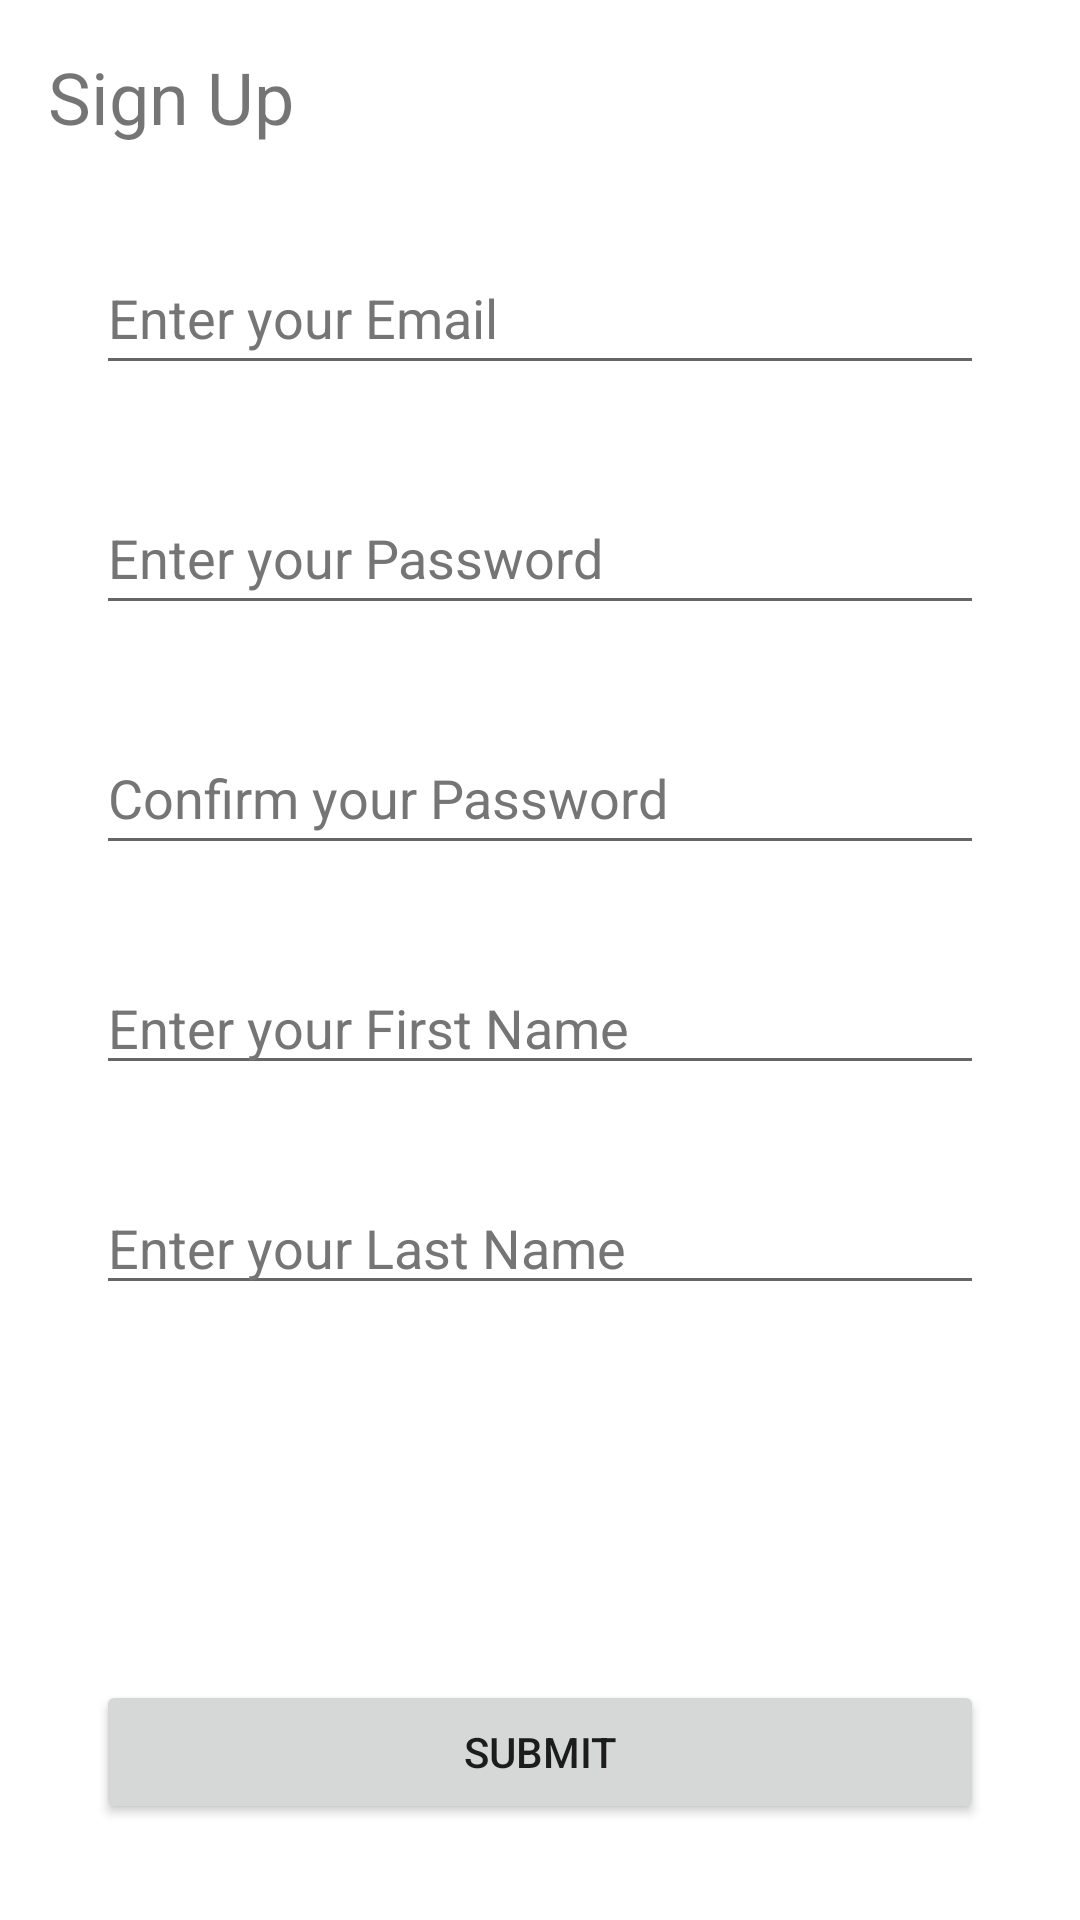

Layout XML and referenced resources for this Android screen:
<!-- AndroidManifest.xml: application theme Theme.Wardroba -->
<!-- res/layout/fragment_sign_up.xml -->
<?xml version="1.0" encoding="utf-8"?>
<androidx.constraintlayout.widget.ConstraintLayout xmlns:android="http://schemas.android.com/apk/res/android"
    xmlns:app="http://schemas.android.com/apk/res-auto"
    xmlns:tools="http://schemas.android.com/tools"
    android:id="@+id/frameLayout"
    android:layout_width="match_parent"
    android:layout_height="match_parent"
    tools:context=".fragments.SignUp">

    <TextView
        android:id="@+id/tvSignIn"
        android:layout_width="wrap_content"
        android:layout_height="wrap_content"
        android:layout_marginStart="16dp"
        android:layout_marginTop="16dp"
        android:text="@string/su_Title"
        android:textSize="24sp"
        app:layout_constraintStart_toStartOf="parent"
        app:layout_constraintTop_toTopOf="parent" />

    <EditText
        android:id="@+id/etEmail"
        android:layout_width="0dp"
        android:layout_height="wrap_content"
        android:layout_marginStart="32dp"
        android:layout_marginTop="32dp"
        android:layout_marginEnd="32dp"
        android:ems="10"
        android:hint="@string/su_hint_email"
        android:inputType="textEmailAddress"
        android:minHeight="48dp"
        android:textColorHint="#757575"
        app:layout_constraintEnd_toEndOf="parent"
        app:layout_constraintHorizontal_bias="0.497"
        app:layout_constraintStart_toStartOf="parent"
        app:layout_constraintTop_toBottomOf="@+id/tvSignIn" />

    <EditText
        android:id="@+id/etPass"
        android:layout_width="0dp"
        android:layout_height="wrap_content"
        android:layout_marginStart="32dp"
        android:layout_marginTop="32dp"
        android:layout_marginEnd="32dp"
        android:ems="10"
        android:hint="@string/su_hint_password"
        android:inputType="textPassword"
        android:minHeight="48dp"
        android:textColorHint="#757575"
        app:layout_constraintEnd_toEndOf="parent"
        app:layout_constraintStart_toStartOf="parent"
        app:layout_constraintTop_toBottomOf="@+id/etEmail" />

    <EditText
        android:id="@+id/etPassConf"
        android:layout_width="0dp"
        android:layout_height="wrap_content"
        android:layout_marginStart="32dp"
        android:layout_marginTop="32dp"
        android:layout_marginEnd="32dp"
        android:ems="10"
        android:hint="@string/su_hint_confirm"
        android:inputType="textPassword"
        android:minHeight="48dp"
        android:textColorHint="#757575"
        app:layout_constraintEnd_toEndOf="parent"
        app:layout_constraintHorizontal_bias="0.502"
        app:layout_constraintStart_toStartOf="parent"
        app:layout_constraintTop_toBottomOf="@+id/etPass" />
    <EditText
        android:id="@+id/etFirstName"
        android:layout_width="0dp"
        android:layout_height="wrap_content"
        android:layout_marginStart="32dp"
        android:layout_marginTop="32dp"
        android:layout_marginEnd="32dp"
        android:ems="10"
        android:inputType="textPersonName"
        android:hint="Enter your First Name"
        android:textColorHint="#757575"
        app:layout_constraintEnd_toEndOf="parent"
        app:layout_constraintStart_toStartOf="parent"
        app:layout_constraintTop_toBottomOf="@+id/etPassConf" />

    <EditText
        android:id="@+id/etLastName"
        android:layout_width="0dp"
        android:layout_height="wrap_content"
        android:layout_marginStart="32dp"
        android:layout_marginTop="32dp"
        android:layout_marginEnd="32dp"
        android:ems="10"
        android:hint="Enter your Last Name"
        android:textColorHint="#757575"
        app:layout_constraintEnd_toEndOf="parent"
        app:layout_constraintStart_toStartOf="parent"
        app:layout_constraintTop_toBottomOf="@+id/etFirstName" />
    <Button
        android:id="@+id/btnSubmit"
        android:layout_width="0dp"
        android:layout_height="wrap_content"
        android:layout_marginStart="32dp"
        android:layout_marginEnd="32dp"
        android:layout_marginBottom="32dp"
        android:text="@string/btn_submit"
        app:layout_constraintBottom_toBottomOf="parent"
        app:layout_constraintEnd_toEndOf="parent"
        app:layout_constraintHorizontal_bias="0.498"
        app:layout_constraintStart_toStartOf="parent" />


</androidx.constraintlayout.widget.ConstraintLayout>
<!-- resources referenced by this layout -->
<resources>
  <string name="btn_submit">Submit</string>
  <string name="su_Title">Sign Up</string>
  <string name="su_hint_confirm">Confirm your Password</string>
  <string name="su_hint_email">Enter your Email</string>
  <string name="su_hint_password">Enter your Password</string>
  <style name="Theme.Wardroba" parent="Theme.MaterialComponents.DayNight.DarkActionBar">
          
          <item name="colorPrimary">@color/purple_500</item>
          <item name="colorPrimaryVariant">@color/purple_700</item>
          <item name="colorOnPrimary">@color/white</item>
          
          <item name="colorSecondary">@color/teal_200</item>
          <item name="colorSecondaryVariant">@color/teal_700</item>
          <item name="colorOnSecondary">@color/black</item>
          
          <item name="android:statusBarColor" tools:targetApi="l">?attr/colorPrimaryVariant</item>
          
      </style>
  <!-- not gathered from this repository: default colours our renderer supplied (Android Studio template values) -->
  <color name="purple_500">#FF6200EE</color>
  <color name="purple_700">#FF3700B3</color>
  <color name="teal_200">#FF03DAC5</color>
  <color name="teal_700">#FF018786</color>
  <color name="black">#FF000000</color>
  <color name="white">#FFFFFFFF</color>
</resources>
